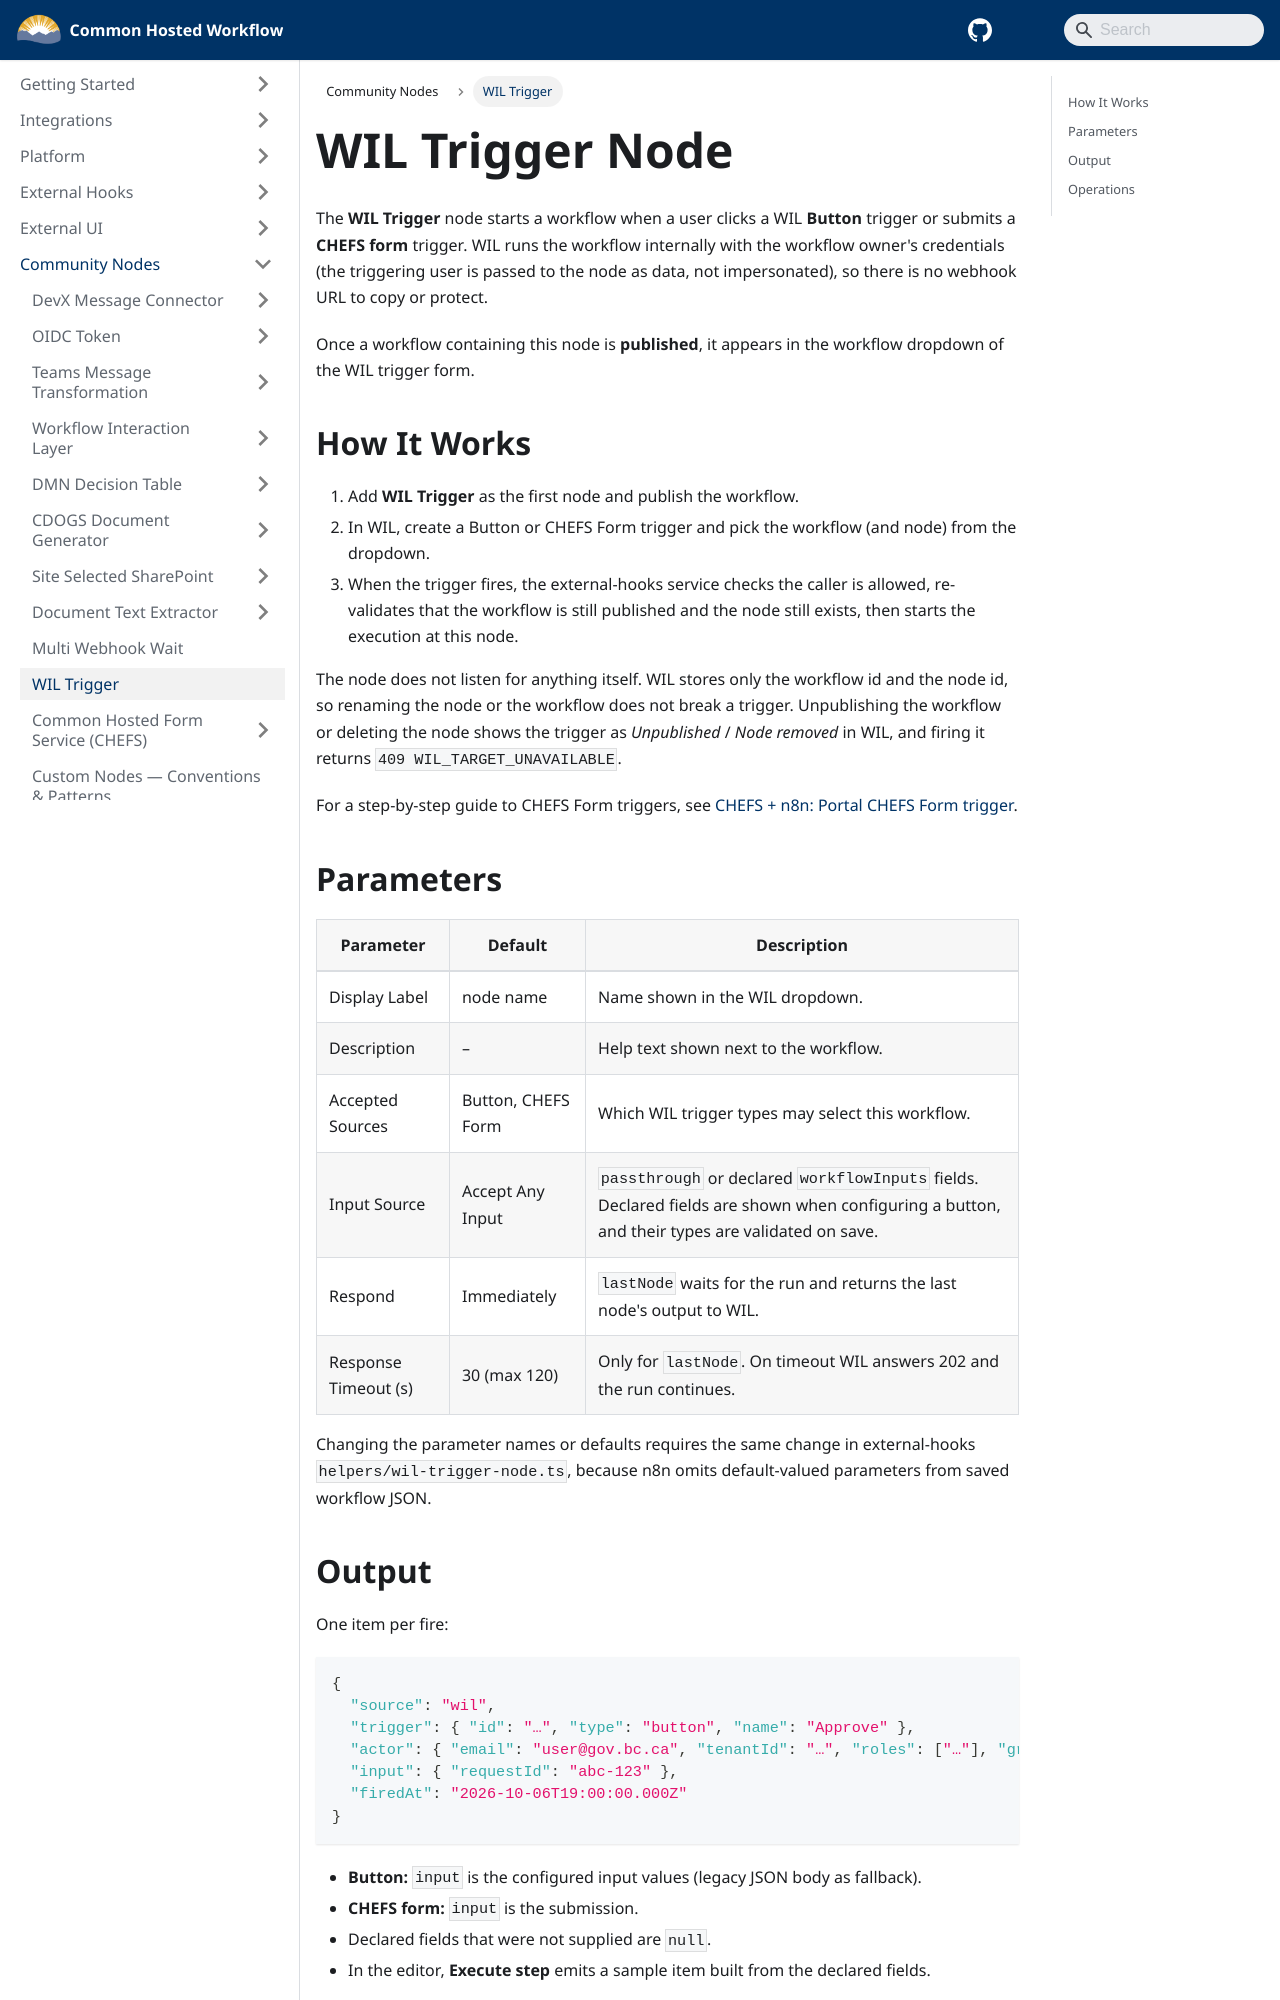

repository: bcgov/common-hosted-workflow · page: community-nodes/wil-trigger.html · generator: docusaurus

# WIL Trigger Node

The **WIL Trigger** node starts a workflow when a user clicks a WIL **Button** trigger or submits a **CHEFS form** trigger. WIL runs the workflow internally with the workflow owner's credentials (the triggering user is passed to the node as data, not impersonated), so there is no webhook URL to copy or protect.

Once a workflow containing this node is **published**, it appears in the workflow dropdown of the WIL trigger form.

## How It Works

1. Add **WIL Trigger** as the first node and publish the workflow.
2. In WIL, create a Button or CHEFS Form trigger and pick the workflow (and node) from the dropdown.
3. When the trigger fires, the external-hooks service checks the caller is allowed, re-validates that the workflow is still published and the node still exists, then starts the execution at this node.

The node does not listen for anything itself. WIL stores only the workflow id and the node id, so renaming the node or the workflow does not break a trigger. Unpublishing the workflow or deleting the node shows the trigger as _Unpublished_ / _Node removed_ in WIL, and firing it returns `409 WIL_TARGET_UNAVAILABLE`.

For a step-by-step guide to CHEFS Form triggers, see [CHEFS + n8n: Portal CHEFS Form trigger](../../integrations/chefs/portal-chefs-form-trigger.md).

## Parameters

| Parameter            | Default            | Description                                                                                                                                    |
| -------------------- | ------------------ | ---------------------------------------------------------------------------------------------------------------------------------------------- |
| Display Label        | node name          | Name shown in the WIL dropdown.                                                                                                                |
| Description          | –                  | Help text shown next to the workflow.                                                                                                          |
| Accepted Sources     | Button, CHEFS Form | Which WIL trigger types may select this workflow.                                                                                              |
| Input Source         | Accept Any Input   | `passthrough` or declared `workflowInputs` fields. Declared fields are shown when configuring a button, and their types are validated on save. |
| Respond              | Immediately        | `lastNode` waits for the run and returns the last node's output to WIL.                                                                        |
| Response Timeout (s) | 30 (max 120)       | Only for `lastNode`. On timeout WIL answers 202 and the run continues.                                                                         |

Changing the parameter names or defaults requires the same change in external-hooks `helpers/wil-trigger-node.ts`, because n8n omits default-valued parameters from saved workflow JSON.
